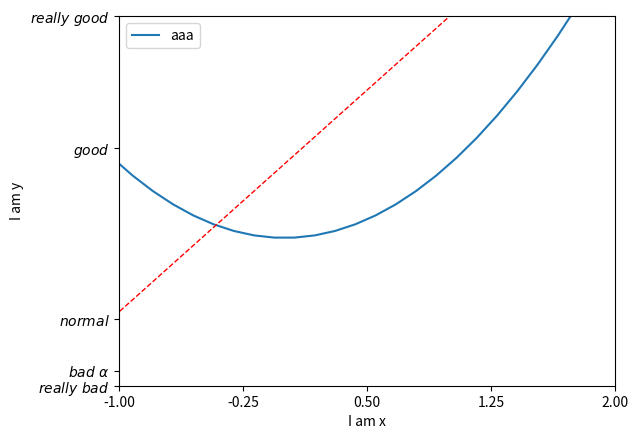

Recreate this plot in Python.
import matplotlib.pyplot as plt
import numpy as np

x = np.linspace(-3, 3, 50)
y1 = 2*x+1
y2 = x**2

plt.figure()

plt.xlim((-1, 2))
plt.ylim((-2, 3))
plt.xlabel('I am x')
plt.ylabel('I am y')

new_ticks = np.linspace(-1, 2, 5)
print(new_ticks)
plt.yticks(
    [-2, -1.8, -1.1, 1.22, 3, ],
    [r'$really\ bad$', r'$bad\ \alpha$', r'$normal$', r'$good$', r'$really\ good$', ]
)

l1, = plt.plot(x, y2, label='up')
l2, = plt.plot(x, y1, color='red', linewidth=1.0, linestyle='--', label='down')
plt.legend(handles=[l1, l2, ], labels=['aaa', ], loc='best')

plt.xticks(new_ticks)

plt.show()
